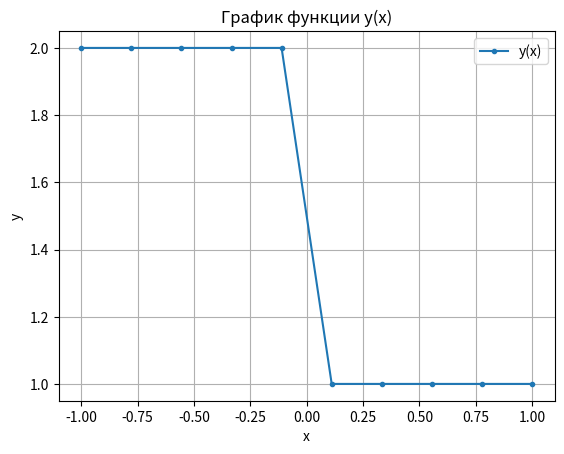

Generate this figure with matplotlib:
import numpy as np
import matplotlib.pyplot as plt
from matplotlib.animation import FuncAnimation

def plot_graph(x, y):
    plt.plot(x, y, label='y(x)', marker=".")
    plt.xlabel('x')
    plt.ylabel('y')
    plt.title('График функции y(x)')
    plt.legend()
    plt.grid(True)
    plt.show()


def initial_condition(x):
    if -1.0 <= x < 0.0:
        return 2.0
    elif 0.0 <= x <= 1.0:
        return 1.0

    # if 0 <= x < 1:
    #     return 0
    # elif 1 <= x < 4:
    #     return np.sin(np.pi * (x - 1) / 3)
    # elif 4 <= x <= 5:
    #     return 0

def f(u, c):
    return c * u

def extract_diagonals(matrix, n):
    upper_diagonal = np.zeros(n)
    lower_diagonal = np.zeros(n)

    main_diagonal = np.diag(matrix)
    upper_diagonal[0:-1] = np.diag(matrix, k=1)
    lower_diagonal[1:] = np.diag(matrix, k=-1)
    return main_diagonal, upper_diagonal, lower_diagonal

def tridiagonal_matrix_algorithm(matrix_A, vector_b, n):
    B, C, A = extract_diagonals(matrix_A, n)
   
    alpha = np.zeros(n)
    beta = np.zeros(n)
    x = np.zeros(n)

    alpha[0] = -C[0] / B[0]
    beta[0] = vector_b[0] / B[0]
    for i in range(1, n):
        denominator = B[i] + A[i] * alpha[i - 1]
        alpha[i] = -C[i] / denominator
        beta[i] = (vector_b[i] - A[i] * beta[i - 1]) / denominator

    x[n - 1] = beta[n - 1]

    for i in range(n - 2, -1, -1):
        x[i] = alpha[i] * x[i + 1] + beta[i]
    #print(x)
    return x


x_start, x_end = -1, 1
nx = 10
dx = (x_end - x_start) / (nx - 1)
x = np.linspace(x_start, x_end, nx)

t_start, t_end = 0, 2
nt = 10
dt = (t_end - t_start) / nt

u_initial = np.array([initial_condition(xi) for xi in x])
plot_graph(x, u_initial)

c = 1.0
a = c
r = (a * dt) / dx
print(f'Условие устойчивости выполняется: r = {r}')

matrixA = np.zeros((nx - 2, nx - 2))
for i in range(0, nx - 2):
    matrixA[i][i] = 1
    if (i > 0):
        matrixA[i][i - 1] = - r / 2
    if (i < nx - 3):
        matrixA[i][i + 1] = r / 2


curr_layer = np.zeros(nx-2)
curr_layer = u_initial[1:-1]

#for i in range (0, 2):
    #curr_layer[0] += u_initial[0] #* r / 2
    #curr_layer[1] = u_initial[1]
    #curr_layer[2] = u_initial[2]
    
    # 2 3 4 5 6 7 8 9 
    # 2.25

   # curr_layer[-1] -= u_initial[-1] #* r / 2
    
    #curr_layer = tridiagonal_matrix_algorithm(matrixA, curr_layer, nx - 2)
    

    # curr_layer[0] = 2
    # curr_layer[1] = 2
    # curr_layer[2] = 2
    # curr_layer[3] = 2
    # curr_layer[4] = 2

    # curr_layer[-1] = 1
    # curr_layer[-2] = 1
    # curr_layer[-3] = 1
    # curr_layer[-4] = 1
    # curr_layer[-5] = 1
    #u_initial[1:-1] = curr_layer

    #plot_graph(x, u_initial)



fig, ax = plt.subplots()

def update(frame):
    ax.clear()

    #обновление данных на графике на каждом временном слое
    curr_layer = u_initial[1:-1]
    
    curr_layer[0] = u_initial[1] + u_initial[0] * r / 2.0
    curr_layer[-1] = u_initial[-2] - u_initial[-1] * r / 2.0
    # curr_layer[0] = u_initial[0]
    # curr_layer[1] = u_initial[0]
    # curr_layer[2] = u_initial[0]


    # curr_layer[-1] = u_initial[-1]
    # curr_layer[-2] = u_initial[-1]
    # curr_layer[-3] = u_initial[-1]

    
    curr_layer = tridiagonal_matrix_algorithm(matrixA, curr_layer, nx - 2)
    u_initial[1:-1] = curr_layer
  
    print("CURR LAYER")
    print(u_initial)

    ax.plot(x, u_initial, label='Solution', marker='.')
    ax.set_xlabel('x')
    ax.set_ylabel('u(x, t)')
    ax.set_title('Solution of the transport equation with implicit scheme and central difference')
    ax.legend()

#анимируем
animation = FuncAnimation(fig, update, frames=nt, repeat=False)
plt.show()
    



    # for i in range (0, 2):
    # curr_layer[0] += u_initial[0] #* r / 2
    # curr_layer[1] = u_initial[1]
    # curr_layer[2] = u_initial[2]

    # curr_layer[-1] -= u_initial[-1] * r / 2
    
    # curr_layer = tridiagonal_matrix_algorithm(matrixA, curr_layer, nx - 2)
    
    # u_initial[1:-1] = curr_layer

    # plot_graph(x, u_initial)